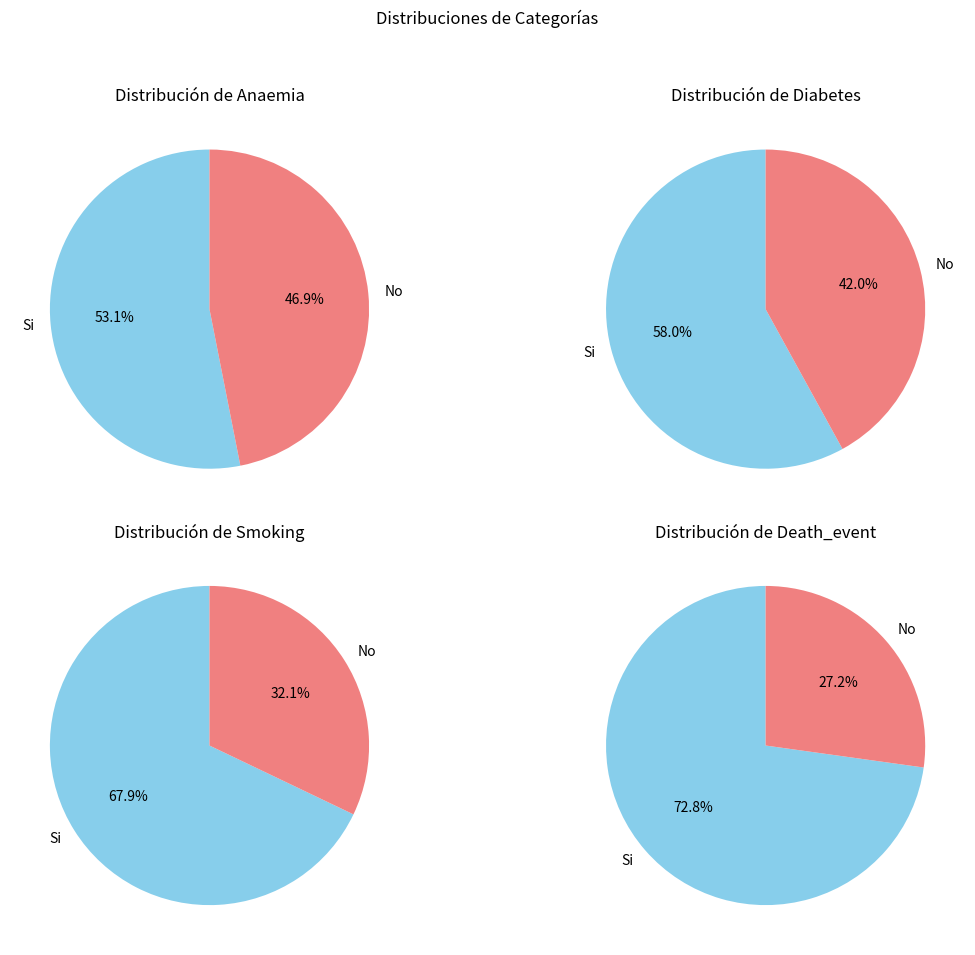

This figure's Python source:
import matplotlib.pyplot as plt
import pandas as pd

# Crear un DataFrame de ejemplo (sustituye esto por tu lectura de datos)
data = {'anaemia': [1, 0, 1, 0, 1],
        'diabetes': [1, 0, 1, 0, 1],
        'smoking': [1, 0, 1, 0, 1],
        'DEATH_EVENT': [1, 0, 1, 0, 1]}
df = pd.DataFrame(data)

# Eliminar la columna 'categoria_edad'
# df = df.drop(columns=['categoria_edad'])

# Variables de interés
variables = ['anaemia', 'diabetes', 'smoking', 'DEATH_EVENT']

# Valores personalizados para 'anaemia', 'diabetes', 'smoking' y 'DEATH_EVENT'
custom_values = {'anaemia': [53.1, 46.9],
                 'diabetes': [58.0, 42.0],
                 'smoking': [67.9, 32.1],
                 'DEATH_EVENT': [72.8, 27.2]}

# Crear subplots
fig, axes = plt.subplots(nrows=2, ncols=2, figsize=(12, 10))
fig.suptitle('Distribuciones de Categorías')

# Iterar sobre las variables y agregar gráficas de torta a cada subplot
for i, variable in enumerate(variables):
    ax = axes[i // 2, i % 2]
    
    # Utilizar los valores personalizados si están definidos
    values = custom_values.get(variable, df[variable].value_counts())
    
    ax.pie(values, labels=['Si', 'No'], autopct='%1.1f%%', startangle=90, colors=['skyblue', 'lightcoral'])
    ax.set_title(f'Distribución de {variable.capitalize()}')

# Ajustes de diseño
plt.tight_layout(rect=[0, 0.03, 1, 0.95])
plt.show()
